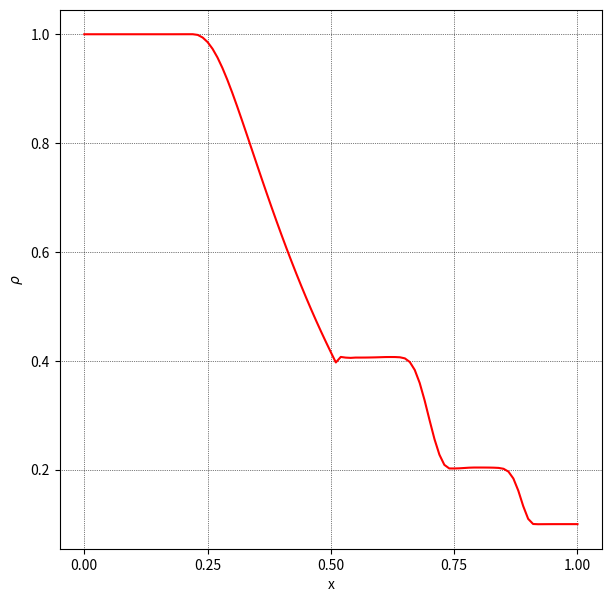

This figure's Python source:
import numpy as np
import matplotlib.pyplot as plt
import matplotlib.animation as animation
import sys

jmax = 101
dt = 0.002

gamma = 1.4

PI = 1.0
RHOI = 1.0
UI = 0.0

PE = 0.1
RHOE = 0.1
UE = 0.0

xmin, xmid, xmax = 0.0, 0.5, 1.0
x = np.linspace(xmin, xmax, jmax)

dx = (xmax - xmin) / (jmax - 1)

dtdx = dt / dx

def init():
    Q = np.zeros([jmax, 3])

    Q[x <= xmid, 0] = RHOI
    Q[x <= xmid, 1] = RHOI * UI
    Q[x <= xmid, 2] = (PI / (gamma - 1.0) + 0.5 * RHOI * UI ** 2)

    Q[x > xmid, 0] = RHOE
    Q[x > xmid, 1] = RHOE * UE
    Q[x > xmid, 2] = (PE / (gamma - 1.0) + 0.5 * RHOE * UE ** 2)

    return Q

def calc_CFL(Q):
    rho, rhou, e = Q[:, 0], Q[:, 1], Q[:, 2]
    
    u = rhou / rho
    p = (gamma - 1.0) * (e - 0.5 * rho * u ** 2)
    
    c = np.sqrt(gamma * p / rho)
    sp = c + np.abs(u)
    return max(sp) * dtdx   

def Roe_flux(QL, QR, E):
    for j in range(jmax - 1):  
        rhoL, uL, pL = QL[j, 0], QL[j, 1], QL[j, 2]
        rhoR, uR, pR = QR[j + 1, 0], QR[j + 1, 1], QR[j + 1, 2]
        
        rhouL = rhoL * uL
        rhouR = rhoR * uR

        eL = pL / (gamma - 1.0) + 0.5 * rhoL * uL ** 2
        eR = pR / (gamma - 1.0) + 0.5 * rhoR * uR ** 2

        HL = (eL + pL) / rhoL
        HR = (eR + pR) / rhoR
        
        cL = np.sqrt((gamma - 1.0) * (HL - 0.5 * uL ** 2))
        cR = np.sqrt((gamma - 1.0) * (HR - 0.5 * uR ** 2))
                
        sqrhoL = np.sqrt(rhoL)
        sqrhoR = np.sqrt(rhoR)

        rhoAVE = sqrhoL * sqrhoR
        uAVE = (sqrhoL * uL + sqrhoR * uR) / (sqrhoL + sqrhoR)
        HAVE = (sqrhoL * HL + sqrhoR * HR) / (sqrhoL + sqrhoR) 
        cAVE = np.sqrt((gamma - 1.0) * (HAVE - 0.5 * uAVE ** 2))
        eAVE = rhoAVE * (HAVE - cAVE ** 2 / gamma)
        
        dQ = np.array([rhoR - rhoL, rhoR * uR - rhoL * uL, eR - eL])
        
        Lambda = np.diag([np.abs(uAVE - cAVE), 
                          np.abs(uAVE), 
                          np.abs(uAVE + cAVE)])
        
        b1 = 0.5 * (gamma - 1.0) * uAVE ** 2 / cAVE ** 2
        b2 = (gamma - 1.0) / cAVE ** 2

        R = np.array([[1.0, 1.0, 1.0],
                      [uAVE - cAVE, uAVE, uAVE + cAVE],
                      [HAVE - uAVE * cAVE, 0.5 * uAVE ** 2, HAVE + uAVE * cAVE]])
        
        Rinv = np.array([[0.5 * (b1 + uAVE / cAVE), -0.5 * (b2 * uAVE + cAVE), 0.5 * b2],
                         [1.0 - b1, b2 * uAVE, -b2],
                         [0.5 * (b1 - uAVE / cAVE), -0.5 * (b2 * uAVE - cAVE), 0.5 * b2]])
        
        AQ = R @ Lambda @ Rinv @ dQ # matrix multiplication
        
        EL = np.array([rhoL * uL, pL + rhouL * uL, (eL + pL) * uL])
        ER = np.array([rhoR * uR, pR + rhouR * uR, (eR + pR) * uR])
        
        E[j] = 0.5 * (ER + EL - AQ)

def minmod(x, y):
    sgn = np.sign(x)
    return sgn * np.maximum(np.minimum(np.abs(x), sgn * y), 0.0)

def MUSCL(Q, order, kappa):
    rho, rhou, e = Q[:, 0], Q[:, 1], Q[:, 2]
    
    Q[:, 1] = rhou / rho  # u
    Q[:, 2] = (gamma - 1.0) * (e - 0.5 * rho * Q[:, 1] ** 2) # p
    
    if order == 2 or order == 3:
        dQ = np.zeros([jmax, 3])
        for j in range(jmax - 1):
            dQ[j] = Q[j+1] - Q[j]
        
        b = (3.0 - kappa) / (1.0 - kappa)
        
        Dp = np.zeros([jmax, 3])
        Dm = np.zeros([jmax, 3])
        for j in range(1, jmax - 1):
            Dp[j] = minmod(dQ[j], b * dQ[j - 1])
            Dm[j] = minmod(dQ[j-1], b * dQ[j])
        Dp[0] = Dp[1]
        Dm[0] = Dm[1]
        
        QL = Q.copy()
        QR = Q.copy()
        for j in range(1, jmax - 1):
            QL[j] += 0.25 * ((1.0 - kappa) * Dp[j] + (1.0 + kappa) * Dm[j])
            QR[j] -= 0.25 * ((1.0 + kappa) * Dp[j] + (1.0 - kappa) * Dm[j])
        
    else:
        QL = Q.copy()
        QR = Q.copy()

    return QL, QR

def compute_jacobian(Q):
    A_p = np.zeros((jmax,3,3))
    A_n = np.zeros((jmax,3,3))
    A   = np.zeros((jmax,3,3))
    sigma = np.zeros(jmax)
    for j in range(0,jmax):
        rho = Q[j,0]
        velo_x = Q[j,1]/Q[j,0]
        press = (gamma-1.0)*(Q[j,2]-Q[j,1]**2/2.0/Q[j,0])
        if(press<0):
            print("pressure is negative! at ",j,Q[j])
            sys.exit()
        total_h = (Q[j,2]+press)/rho
        acoustic = np.sqrt(gamma*press/rho)
        # print(acoustic)
        b1 = 0.5*velo_x**2*(gamma-1.0)/acoustic**2
        b2 = (gamma-1.0)/acoustic**2
        R = np.array([[1.0,1.0,1.0],
                     [velo_x-acoustic,        velo_x,        velo_x+acoustic],
                     [total_h-velo_x*acoustic, 0.5*velo_x**2, total_h+velo_x*acoustic]])
        R_inv = np.array([[0.5*(b1+velo_x/acoustic), -0.5*(acoustic+b2*velo_x), 0.5*b2],
                         [1.0-b1,                     b2*velo_x,                  -b2],
                         [0.5*(b1-velo_x/acoustic),  -0.5*(b2*velo_x-acoustic), 0.5*b2]])
        lambda_p = np.array([[0.5*(velo_x-acoustic+abs(velo_x-acoustic)), 0.0,                     0.0],
                             [0.0,                                        0.5*(velo_x+abs(velo_x)),0.0],
                             [0.0,                                        0.0                     ,0.5*(velo_x+acoustic+abs(velo_x+acoustic))]])
        lambda_n = np.array([[0.5*(velo_x-acoustic-abs(velo_x-acoustic)), 0.0,                     0.0],
                             [0.0,                                        0.5*(velo_x-abs(velo_x)),0.0],
                             [0.0,                                        0.0                     ,0.5*(velo_x+acoustic-abs(velo_x+acoustic))]])
        lambda_t = np.array([[velo_x-acoustic,0,0],
                             [0,velo_x,0],
                             [0,0,velo_x+acoustic]])
        A_p[j]   = R @ lambda_p @ R_inv
        A_n[j]   = R @ lambda_n @ R_inv
        A[j]     = R @ lambda_t @ R_inv
        sigma[j] = abs(velo_x) + acoustic

    return A, A_p, A_n, sigma

def Roe_FDS(Q, order, kappa, nmax, print_interval, time_integration):
    E = np.zeros([jmax, 3])
    results = []
    
    if time_integration == 0:  # explicit
        for n in range(nmax):
            if n % print_interval == 0:
                print(f'n = {n : 4d} : CFL = {calc_CFL(Q) : .4f}')
                results.append(Q.copy())

            Qold = Q.copy()
            
            coefs = [0.5, 1.0]
            for coef in coefs:
                QL, QR = MUSCL(Qold, order, kappa)
                Roe_flux(QL, QR, E)
                
                for j in range(1, jmax - 1):
                    Qold[j] = Q[j] - coef * dtdx * (E[j] - E[j-1])
                
                Qold[0] = Q[0]
                Qold[-1] = Q[-1]
            
            Q[:] = Qold[:]
    
    else:  # implicit
        internal_itr = 30
        for n in range(nmax):
            if n % print_interval == 0:
                print(f'n = {n : 4d} : CFL = {calc_CFL(Q) : .4f}')
                results.append(Q.copy())
            
            Qold = Q.copy()
            Q_m = Q.copy()
            Q_m_cons = Q.copy()
            dq_max = 1.0
            dq = np.zeros([jmax, 3])
            
            for m in range(internal_itr):
                QL, QR = MUSCL(Q_m, order, kappa)
                Roe_flux(QL, QR, E)
                
                A, A_p, A_n, sigma = compute_jacobian(Q_m_cons)
                
                # 1st sweep
                for j in range(1, jmax-1):
                    dq[j] = (-(Q_m_cons[j] - Qold[j]) - dtdx * (E[j] - E[j-1]) + dtdx * np.dot(A_p[j-1], dq[j-1])) / (1.0 + dtdx * sigma[j])
                dq[0] = (-(Q_m_cons[0] - Qold[0]) - dtdx * (E[0] - E[0]) + dtdx * np.dot(A_p[0], dq[0])) / (1.0 + dtdx * sigma[0])
                dq[-1] = (-(Q_m_cons[-1] - Qold[-1]) - dtdx * (E[-1] - E[-1]) + dtdx * np.dot(A_p[-1], dq[-1])) / (1.0 + dtdx * sigma[-1])
                
                # 2nd sweep
                for j in range(jmax-2, 0, -1):
                    dq[j] = dq[j] - dtdx * np.dot(A_n[j+1], dq[j+1]) / (1.0 + dtdx * sigma[j])
                dq[jmax-1] = dq[jmax-1] - dtdx * np.dot(A_n[jmax-1], dq[jmax-1]) / (1.0 + dtdx * sigma[jmax-1])
                dq[0] = dq[0] - dtdx * np.dot(A_n[0], dq[0]) / (1.0 + dtdx * sigma[0])
                
                Q_m_cons[:] = Q_m_cons[:] + dq[:]
                Q_m[:] = Q_m_cons[:]
                
                dq_max = np.max(dq)
                if (dq_max < 1.e-4):
                    print(f'Iteration {m}, dq_max: {dq_max}')
                    break
                
            Qold[:] = Q_m_cons[:]
            # Qold[0] = Q[0]
            # Qold[-1] = Q[-1]
            Q[:] = Q_m_cons[:]
    
    return results

def update_plot(frame, x, line):
    line.set_ydata(frame[:, 0])
    return line,

if __name__ == "__main__":
    nmax = 100
    print_interval = 1

    order = 3

    kappa = 0
    time_integration = 1

    Q = init()
    results = Roe_FDS(Q, order, kappa, nmax, print_interval, time_integration)

    fig, ax = plt.subplots(figsize=(7, 7), dpi=100)
    plt.rcParams["font.size"] = 22
    ax.set_xlabel('x')
    ax.set_ylabel(r'$\rho$')
    ax.grid(color='black', linestyle='dotted', linewidth=0.5)
    line, = ax.plot(x, results[99][:, 0], color='red', linewidth=1.5)

    # ani = animation.FuncAnimation(
    #     fig, update_plot, frames=results, fargs=(x, line), blit=True, interval=10
    # )

    plt.show()
                                  
                                  